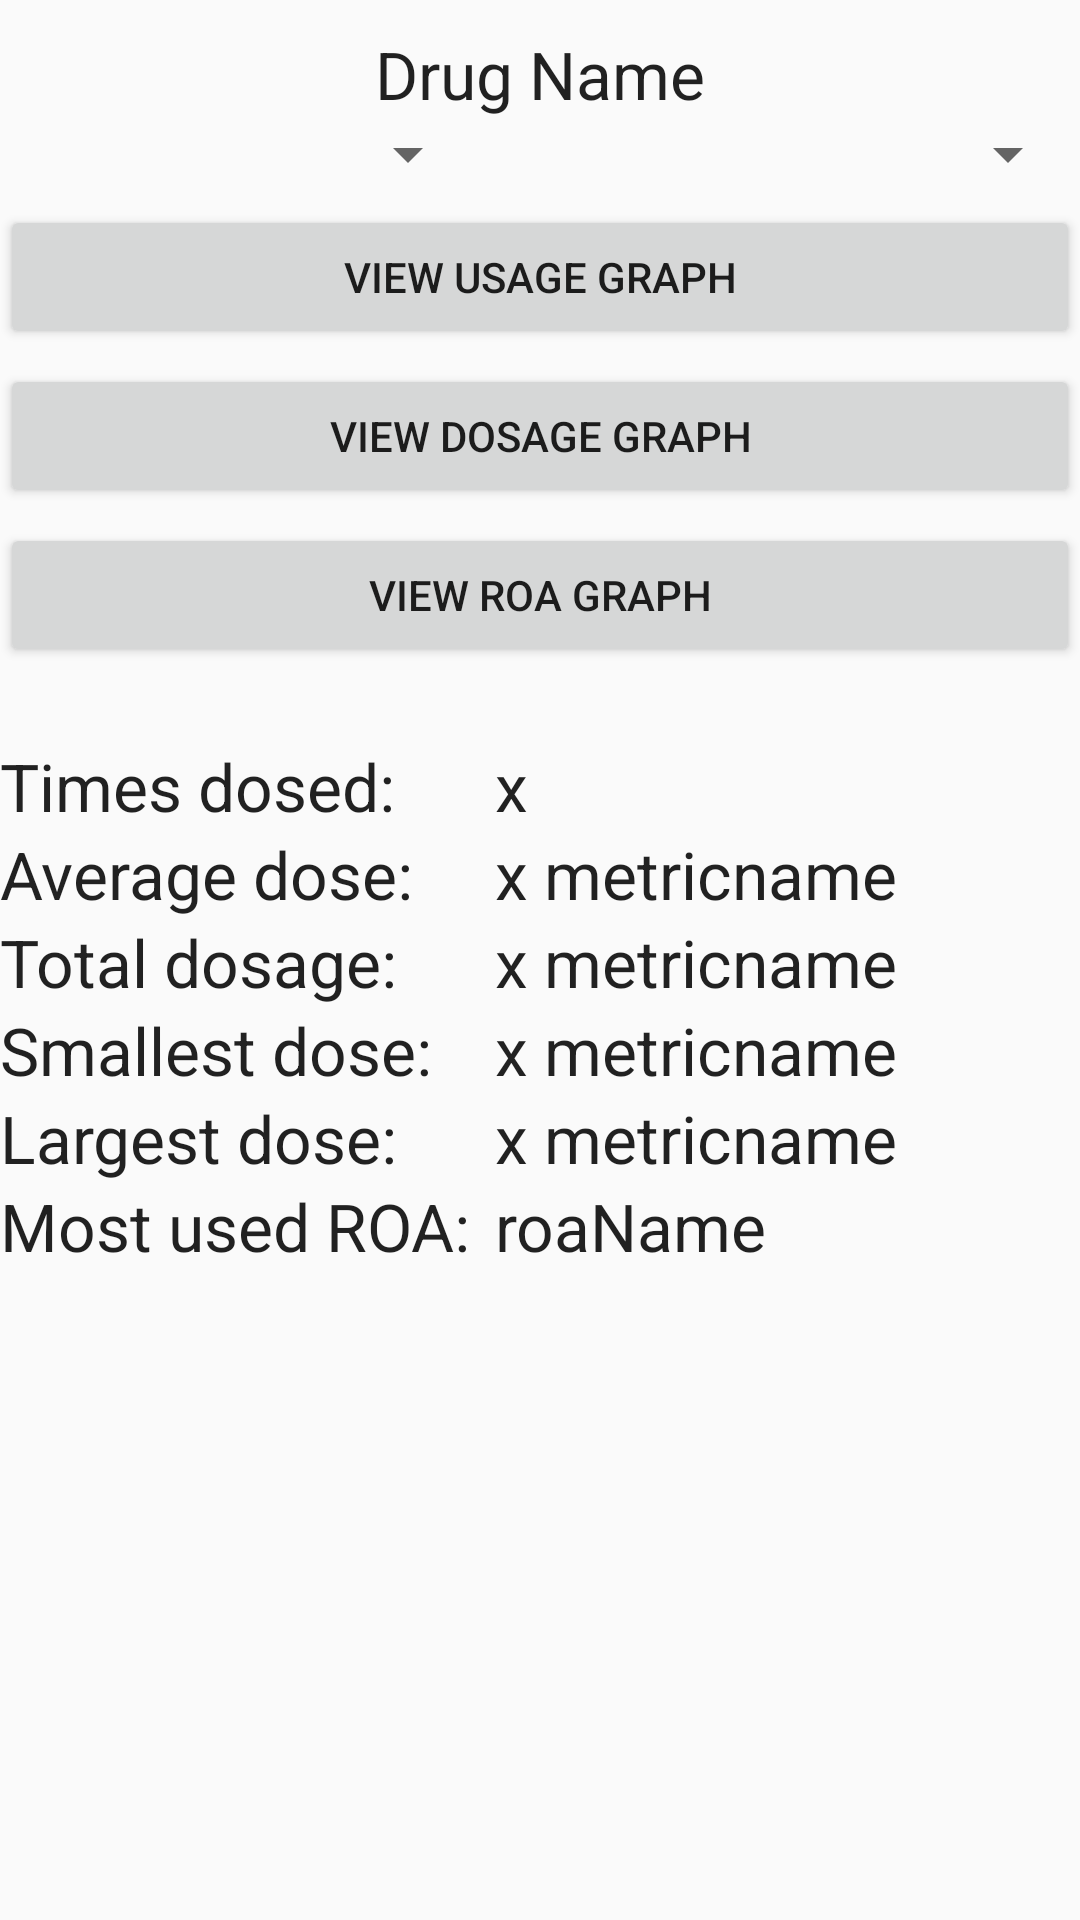

Reconstruct the res/layout file that produces this screen, plus the resources it refers to.
<!-- AndroidManifest.xml: application theme AppTheme -->
<!-- res/layout/fragment_statistics.xml -->
<RelativeLayout xmlns:android="http://schemas.android.com/apk/res/android"
    xmlns:tools="http://schemas.android.com/tools" android:layout_width="match_parent"
    android:layout_height="match_parent" tools:context="lolbellum.druglog.StatisticsFragment">

    

    <TextView
        android:layout_width="wrap_content"
        android:layout_height="wrap_content"
        android:textAppearance="?android:attr/textAppearanceLarge"
        android:text="Drug Name"
        android:id="@+id/fragment_statistics_drugname"
        android:layout_alignParentTop="true"
        android:layout_centerHorizontal="true"
        android:layout_marginTop="10dp" />

    <Spinner
        android:layout_width="200dp"
        android:layout_height="wrap_content"
        android:id="@+id/fragment_statistics_timespinner"
        android:layout_below="@+id/fragment_statistics_drugname"
        android:layout_toStartOf="@+id/fragment_statistics_metricspinner"
        android:layout_toLeftOf="@+id/fragment_statistics_metricspinner" />

    <Spinner
        android:layout_width="200dp"
        android:layout_height="wrap_content"
        android:id="@+id/fragment_statistics_metricspinner"
        android:layout_above="@+id/fragment_statistics_usagegrapghbutton"
        android:layout_alignParentRight="true"
        android:layout_alignParentEnd="false" />

    <Button
        android:layout_width="match_parent"
        android:layout_height="wrap_content"
        android:text="View Usage Graph"
        android:id="@+id/fragment_statistics_usagegrapghbutton"
        android:layout_below="@+id/fragment_statistics_timespinner"
        android:layout_centerHorizontal="true"
        android:layout_marginTop="5dp" />

    <Button
        android:layout_width="match_parent"
        android:layout_height="wrap_content"
        android:text="View Dosage Graph"
        android:id="@+id/fragment_statistics_dosagegrapghbutton"
        android:layout_below="@+id/fragment_statistics_usagegrapghbutton"
        android:layout_centerHorizontal="true"
        android:layout_marginTop="5dp" />

    <Button
        android:layout_width="match_parent"
        android:layout_height="wrap_content"
        android:text="View ROA graph"
        android:id="@+id/fragment_statistics_roagraphbutton"
        android:layout_below="@+id/fragment_statistics_dosagegrapghbutton"
        android:layout_centerHorizontal="true"
        android:layout_marginTop="5dp" />

    <TextView
        android:layout_width="wrap_content"
        android:layout_height="wrap_content"
        android:textAppearance="?android:attr/textAppearanceLarge"
        android:text="Times dosed: "
        android:id="@+id/textView11"
        android:layout_below="@+id/fragment_statistics_roagraphbutton"
        android:layout_alignParentLeft="true"
        android:layout_alignParentStart="true"
        android:layout_marginTop="25dp" />

    <TextView
        android:layout_width="wrap_content"
        android:layout_height="wrap_content"
        android:textAppearance="?android:attr/textAppearanceLarge"
        android:text="Average dose: "
        android:id="@+id/textView12"
        android:layout_below="@+id/textView11"
        android:layout_alignParentLeft="true"
        android:layout_alignParentStart="true" />

    <TextView
        android:layout_width="wrap_content"
        android:layout_height="wrap_content"
        android:textAppearance="?android:attr/textAppearanceLarge"
        android:text="Total dosage: "
        android:id="@+id/textView13"
        android:layout_below="@+id/textView12"
        android:layout_alignParentLeft="true"
        android:layout_alignParentStart="true" />

    <TextView
        android:layout_width="wrap_content"
        android:layout_height="wrap_content"
        android:textAppearance="?android:attr/textAppearanceLarge"
        android:text="Smallest dose: "
        android:id="@+id/textView14"
        android:layout_below="@+id/textView13"
        android:layout_alignParentLeft="true"
        android:layout_alignParentStart="true" />

    <TextView
        android:layout_width="wrap_content"
        android:layout_height="wrap_content"
        android:textAppearance="?android:attr/textAppearanceLarge"
        android:text="Largest dose: "
        android:id="@+id/textView15"
        android:layout_below="@+id/textView14"
        android:layout_alignParentLeft="true"
        android:layout_alignParentStart="true" />

    <TextView
        android:layout_width="wrap_content"
        android:layout_height="wrap_content"
        android:textAppearance="?android:attr/textAppearanceLarge"
        android:text="Most used ROA:"
        android:id="@+id/textView16"
        android:layout_below="@+id/textView15"
        android:layout_alignParentLeft="true"
        android:layout_alignParentStart="true" />

    <TextView
        android:layout_width="wrap_content"
        android:layout_height="wrap_content"
        android:textAppearance="?android:attr/textAppearanceLarge"
        android:text="roaName"
        android:id="@+id/text_mostused_roa"
        android:layout_alignTop="@+id/textView16"
        android:layout_toRightOf="@+id/fragment_statistics_timespinner"
        android:layout_alignRight="@+id/fragment_statistics_metricspinner"
        android:layout_alignEnd="@+id/fragment_statistics_metricspinner"
        android:layout_marginLeft="5dp" />

    <TextView
        android:layout_width="wrap_content"
        android:layout_height="wrap_content"
        android:textAppearance="?android:attr/textAppearanceLarge"
        android:text="x "
        android:id="@+id/text_times_dosed"
        android:layout_above="@+id/textView12"
        android:layout_alignLeft="@+id/text_mostused_roa"
        android:layout_alignStart="@+id/text_mostused_roa"
        android:layout_alignRight="@+id/fragment_statistics_metricspinner"
        android:layout_alignEnd="@+id/fragment_statistics_metricspinner"
        android:singleLine="true" />

    <TextView
        android:layout_width="wrap_content"
        android:layout_height="wrap_content"
        android:textAppearance="?android:attr/textAppearanceLarge"
        android:text="x metricname"
        android:id="@+id/text_most_used_drug_name"
        android:layout_below="@+id/text_times_dosed"
        android:layout_alignLeft="@+id/text_times_dosed"
        android:layout_alignStart="@+id/text_times_dosed"
        android:layout_alignRight="@+id/text_times_dosed"
        android:layout_alignEnd="@+id/text_times_dosed"
        android:singleLine="true" />

    <TextView
        android:layout_width="wrap_content"
        android:layout_height="wrap_content"
        android:textAppearance="?android:attr/textAppearanceLarge"
        android:text="x metricname"
        android:id="@+id/text_total_dosage"
        android:layout_below="@+id/text_most_used_drug_name"
        android:layout_alignLeft="@+id/text_most_used_drug_name"
        android:layout_alignStart="@+id/text_most_used_drug_name"
        android:layout_alignRight="@+id/text_most_used_drug_name"
        android:layout_alignEnd="@+id/text_most_used_drug_name"
        android:singleLine="true" />

    <TextView
        android:layout_width="wrap_content"
        android:layout_height="wrap_content"
        android:textAppearance="?android:attr/textAppearanceLarge"
        android:text="x metricname"
        android:id="@+id/text_smallest_dose"
        android:layout_below="@+id/text_total_dosage"
        android:layout_alignLeft="@+id/text_total_dosage"
        android:layout_alignStart="@+id/text_total_dosage"
        android:layout_alignRight="@+id/text_total_dosage"
        android:layout_alignEnd="@+id/text_total_dosage"
        android:singleLine="true" />

    <TextView
        android:layout_width="wrap_content"
        android:layout_height="wrap_content"
        android:textAppearance="?android:attr/textAppearanceLarge"
        android:text="x metricname"
        android:id="@+id/text_largest_dose"
        android:layout_below="@+id/text_smallest_dose"
        android:layout_alignLeft="@+id/text_mostused_roa"
        android:layout_alignStart="@+id/text_mostused_roa"
        android:layout_alignRight="@+id/text_smallest_dose"
        android:layout_alignEnd="@+id/text_smallest_dose"
        android:singleLine="true" />

</RelativeLayout>
<!-- resources referenced by this layout -->
<resources>
  <style name="AppTheme" parent="Theme.AppCompat.Light.DarkActionBar">
          <item name="homeAsUpIndicator">@drawable/ic_drawer</item>
          <item name="android:homeAsUpIndicator">@drawable/ic_drawer</item>
      </style>
</resources>
